Run: headless pygame with SDL's dummy video driver; simulated clock (each Clock.tick advances the game by its frame time, no real sleeping); random seed 0; keys injected as events and as key.get_pressed() state; no mouse input.
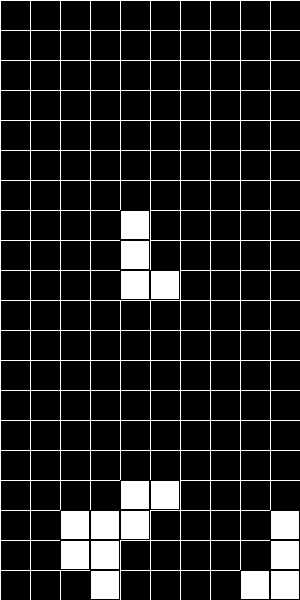
Frame 1 of 4 · flips 1–60 · no input
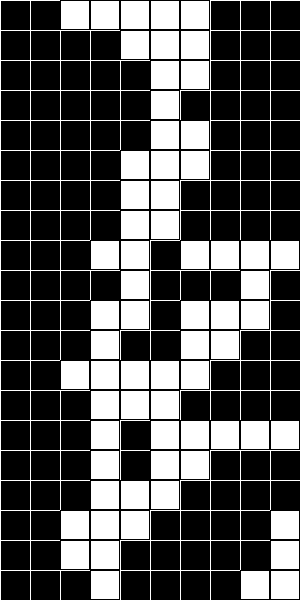
Frame 2 of 4 · flips 61–180 · tapped SPACE, RETURN · held RIGHT (→), D
Frame 3 of 4 · flips 181–300 · held DOWN (↓), S · screen unchanged from frame 2, image omitted
Frame 4 of 4 · flips 301–420 · held LEFT (←), A, UP (↑), W · screen unchanged from frame 3, image omitted

The pygame program that drew these frames:

import pygame
import random

# Tetris constants
WIDTH, HEIGHT = 10, 20
SCREEN_SIZE = (300, 600)
SCREEN_WIDTH = SCREEN_SIZE[0]
SCREEN_HEIGHT = SCREEN_SIZE[1]
BLOCK_SIZE = SCREEN_WIDTH // WIDTH
FPS = 30

# Tetris pieces
SHAPES = [
    [[1, 1, 1, 1]],
    [[1, 1], [1, 1]],
    [[1, 1, 1], [0, 1, 0]],
    [[1, 1, 1], [1, 0, 0]],
    [[1, 1, 1], [0, 0, 1]],
    [[1, 1, 0], [0, 1, 1]],
    [[0, 1, 1], [1, 1, 0]]
]

m = [-4, -2, 0, 2, 4]

# Colors
WHITE = (255, 255, 255)
BLACK = (0, 0, 0)
                #black     #red         #green       #blue
BLOCK_COLORS = [(0, 0, 0), (255, 0, 0), (0, 255, 0), (0, 0, 255),
                #yellow        #orange        #purple        #aqua
                (255, 255, 0), (255, 165, 0), (128, 0, 128), (0, 255, 255)]

class Tetris:
    def __init__(self):
        self.board = [[0] * WIDTH for _ in range(HEIGHT)]
        self.current_piece = self.new_piece()
        self.counter = 0

    def new_piece(self):
        shape = random.choice(SHAPES)
        #shape = SHAPES[1]
        self.state = 0
        piece = {'shape': shape, 'x': WIDTH // 2 - len(shape[0]) // 2, 'y': 0}
        return piece

    def collide(self, piece, offset=(0, 0)):
        for y, row in enumerate(piece['shape']):
            for x, value in enumerate(row):
                if value and (
                        x + piece['x'] + offset[0] < 0 or
                        x + piece['x'] + offset[0] >= WIDTH or
                        y + piece['y'] + offset[1] >= HEIGHT or
                        self.board[y + piece['y'] + offset[1]][x + piece['x'] + offset[0]]):
                    return True
        return False

    def rotate_piece(self):
        new_shape = list(zip(*reversed(self.current_piece['shape'])))
        temp_piece = {'shape': new_shape,
                      'x': self.current_piece['x'],
                      'y': self.current_piece['y']}
        if not self.collide(temp_piece):
            self.current_piece['shape'] = new_shape

    def move_piece(self, dx, dy):
        if not self.collide(self.current_piece, offset=(dx, dy)):
            self.current_piece['x'] += dx
            self.current_piece['y'] += dy
        else:
            if dy:
                self.merge_piece()

    def merge_piece(self):
        for y, row in enumerate(self.current_piece['shape']):
            for x, value in enumerate(row):
                if value:
                    self.board[y + self.current_piece['y']][x + self.current_piece['x']] = 1

        self.clear_lines()
        self.current_piece = self.new_piece()

    def clear_lines(self):
        lines_to_clear = [i for i, row in enumerate(self.board) if all(row)]
        for line in lines_to_clear:
            del self.board[line]
            self.board.insert(0, [0] * WIDTH)

    def update(self):
        # Rotate the piece if possible
        #self.rotate_piece()
        if self.state == 0:
            self.move_piece(m[self.counter], 0)
            self.counter += 1
            if self.counter > 4:
                self.counter = 0
            self.state = 1

    def draw(self, screen):
        screen.fill(BLACK)
        self.draw_grid(screen)

        # Draw filled blocks
        for y, row in enumerate(self.board):
            for x, value in enumerate(row):
                if value:
                    pygame.draw.rect(screen, WHITE, (x * BLOCK_SIZE, y * BLOCK_SIZE, BLOCK_SIZE, BLOCK_SIZE))
                    pygame.draw.rect(screen, BLACK, (x * BLOCK_SIZE, y * BLOCK_SIZE, BLOCK_SIZE, BLOCK_SIZE), 1)  # Draw black border

        # Draw falling piece
        current_piece_shape = self.current_piece['shape']
        for y, row in enumerate(current_piece_shape):
            for x, value in enumerate(row):
                if value:
                    pygame.draw.rect(screen, WHITE, (
                        (x + self.current_piece['x']) * BLOCK_SIZE, (y + self.current_piece['y']) * BLOCK_SIZE,
                        BLOCK_SIZE, BLOCK_SIZE))
                    pygame.draw.rect(screen, BLACK, (
                        (x + self.current_piece['x']) * BLOCK_SIZE, (y + self.current_piece['y']) * BLOCK_SIZE,
                        BLOCK_SIZE, BLOCK_SIZE), 1)  # Draw black border

    # Helper function to draw the grid
    def draw_grid(self, screen):
        for x in range(0, SCREEN_WIDTH, BLOCK_SIZE):
            pygame.draw.line(screen, WHITE, (x, 0), (x, SCREEN_HEIGHT))
        for y in range(0, SCREEN_HEIGHT, BLOCK_SIZE):
            pygame.draw.line(screen, WHITE, (0, y), (SCREEN_WIDTH, y))

class TetrisAI(Tetris):
    def update(self):
        # Randomly rotate or move the piece
        action = random.choice(["rotate", "move_left", "move_right"])
        if action == "rotate":
            self.rotate_piece()
        elif action == "move_left":
            self.move_piece(-1, 0)
        elif action == "move_right":
            self.move_piece(1, 0)

        # Move the piece downward
        if self.collide(self.current_piece, offset=(0, 1)):
            self.merge_piece()
        else:
            self.move_piece(0, 1)

def main():
    pygame.init()
    screen = pygame.display.set_mode(SCREEN_SIZE)
    pygame.display.set_caption('Tetris AI')

    clock = pygame.time.Clock()
    tetris = TetrisAI()  # Use the TetrisAI class instead

    while True:
        for event in pygame.event.get():
            if event.type == pygame.QUIT:
                pygame.quit()
                quit()

        tetris.update()
        tetris.draw(screen)
        pygame.display.flip()
        clock.tick(5)  # Adjust the speed of the game

if __name__ == '__main__':
    main()
